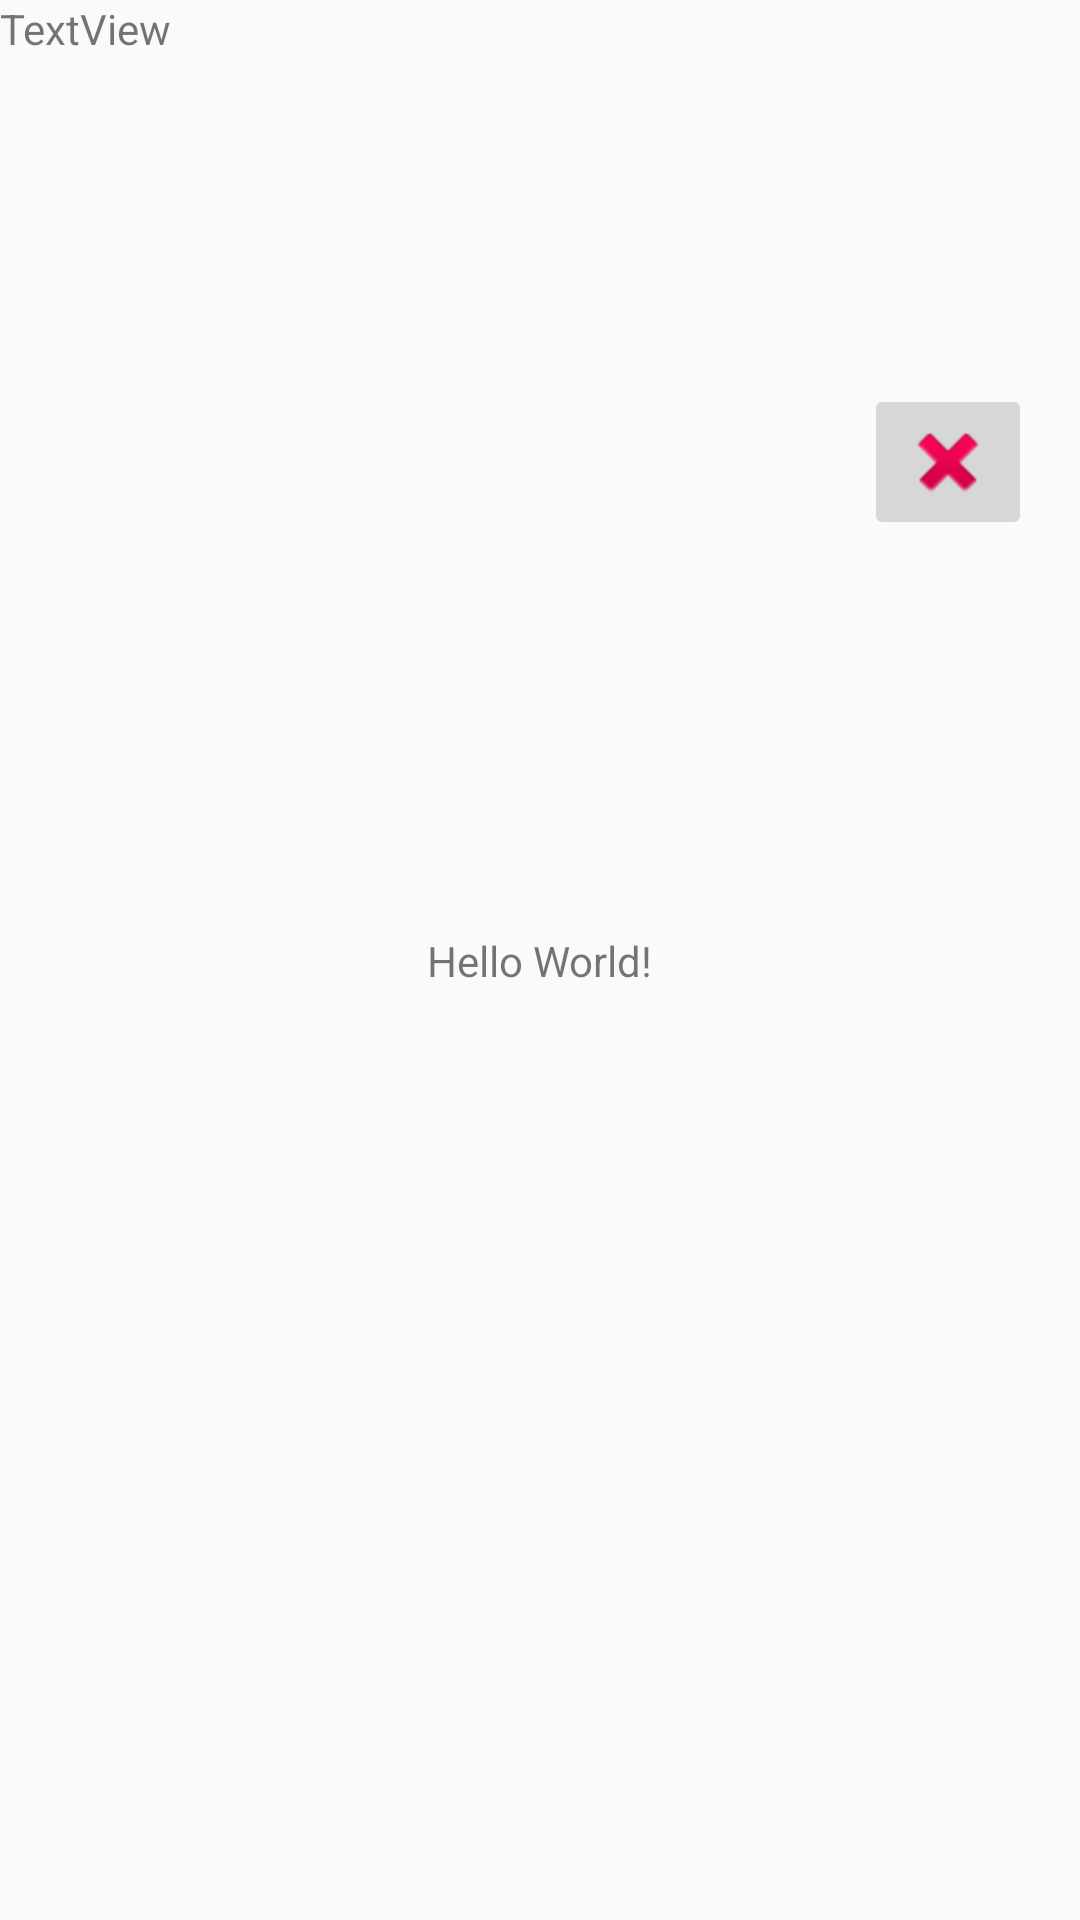

Produce the Android XML layout that renders to this screen, including the resource entries it uses.
<!-- AndroidManifest.xml: application theme AppTheme -->
<!-- res/layout/activity_main.xml -->
<?xml version="1.0" encoding="utf-8"?>
<androidx.constraintlayout.widget.ConstraintLayout xmlns:android="http://schemas.android.com/apk/res/android"
    xmlns:app="http://schemas.android.com/apk/res-auto"
    xmlns:tools="http://schemas.android.com/tools"
    android:layout_width="match_parent"
    android:layout_height="match_parent"
    tools:context=".MainActivity">

    <TextView
        android:layout_width="wrap_content"
        android:layout_height="wrap_content"
        android:text="Hello World!"
        app:layout_constraintBottom_toBottomOf="parent"
        app:layout_constraintLeft_toLeftOf="parent"
        app:layout_constraintRight_toRightOf="parent"
        app:layout_constraintTop_toTopOf="parent" />

    <TextView
        android:id="@+id/textView1"
        android:layout_width="wrap_content"
        android:layout_height="wrap_content"
        android:text="TextView"
        tools:layout_editor_absoluteX="183dp"
        tools:layout_editor_absoluteY="213dp" />

    <ImageButton
        android:id="@+id/btnSignout"
        android:layout_width="wrap_content"
        android:layout_height="wrap_content"
        android:layout_marginTop="128dp"
        android:layout_marginEnd="16dp"
        app:layout_constraintEnd_toEndOf="parent"
        app:layout_constraintTop_toTopOf="parent"
        app:srcCompat="@android:drawable/ic_delete" />

</androidx.constraintlayout.widget.ConstraintLayout>
<!-- resources referenced by this layout -->
<resources>
  <style name="AppTheme" parent="Theme.AppCompat.DayNight">
          
          
      </style>
</resources>
